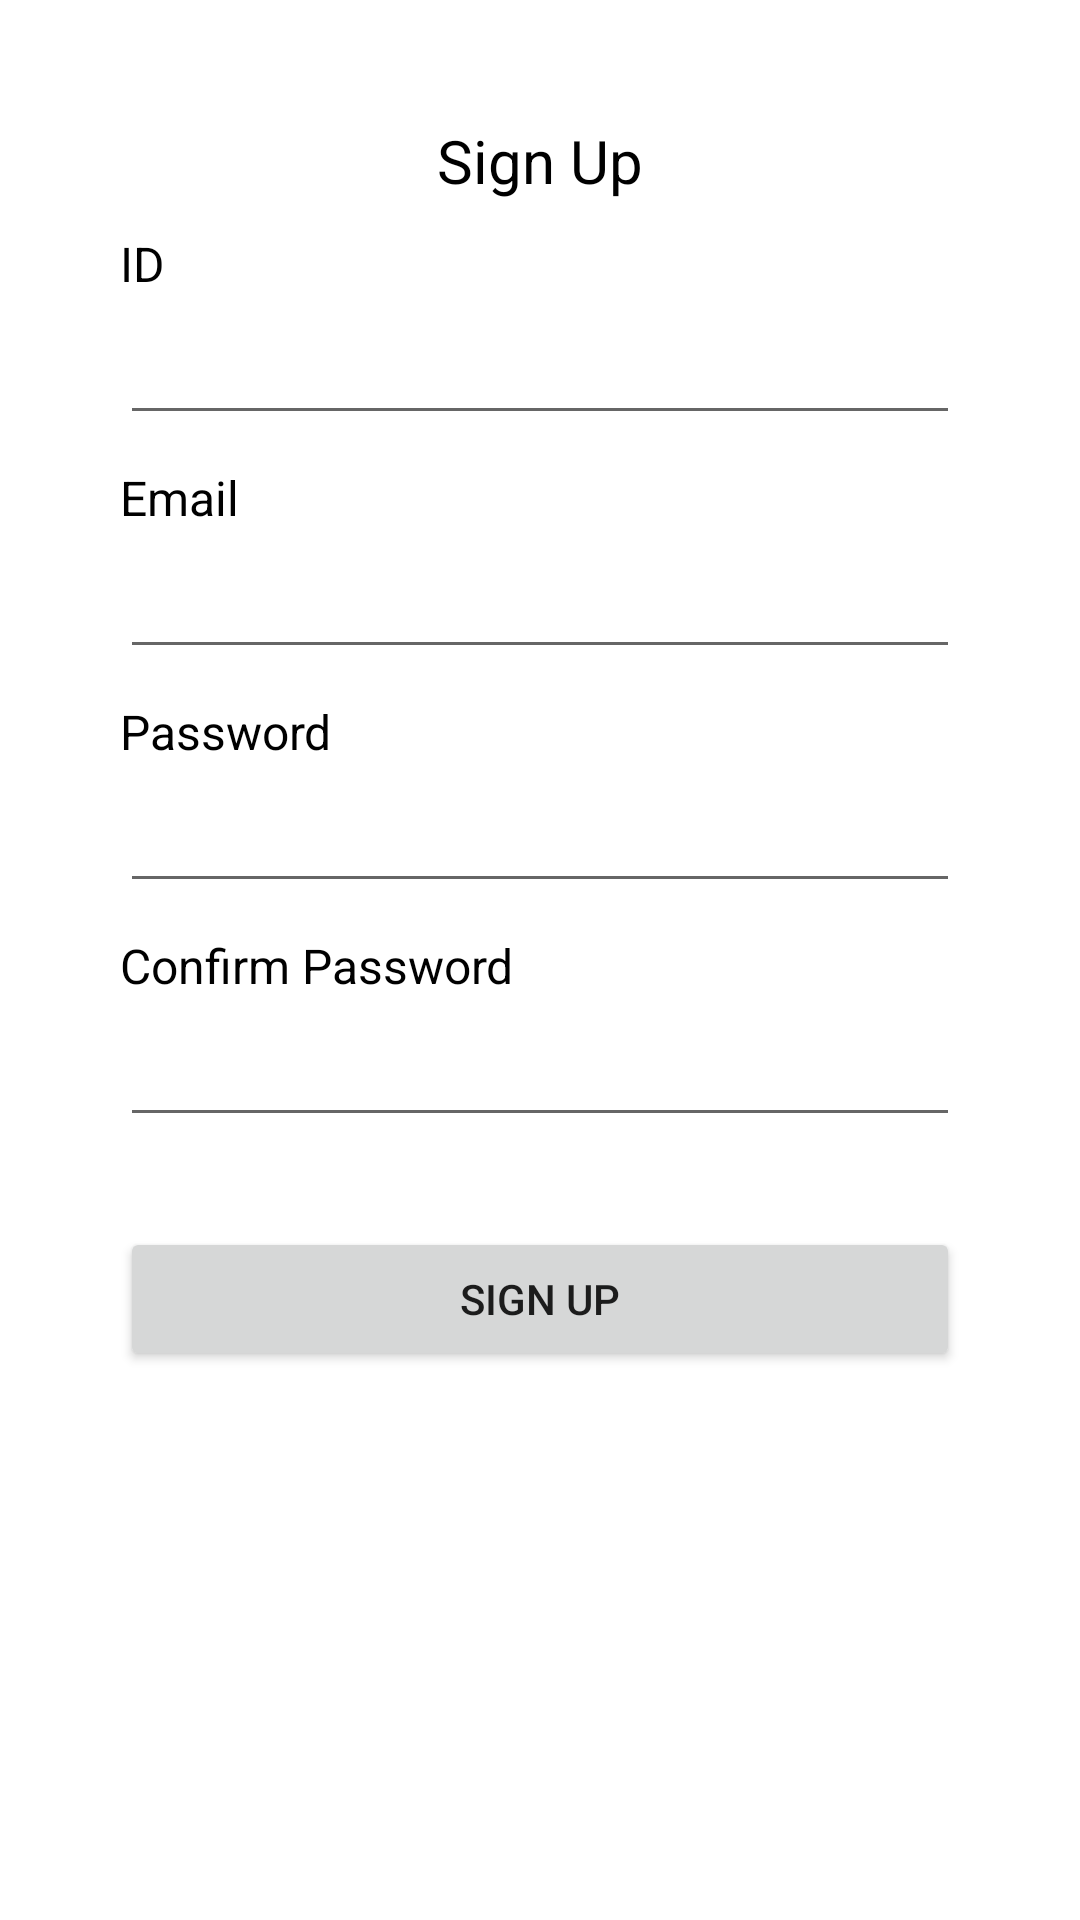

This screen was rendered from an Android layout file. Write that file and the resources it references.
<!-- AndroidManifest.xml: application theme Theme.ProjectAlpha -->
<!-- res/layout/activity_sign_up.xml -->
<?xml version="1.0" encoding="utf-8"?>
<LinearLayout xmlns:android="http://schemas.android.com/apk/res/android"
    xmlns:app="http://schemas.android.com/apk/res-auto"
    xmlns:tools="http://schemas.android.com/tools"
    android:layout_width="match_parent"
    android:layout_height="match_parent"
    android:paddingHorizontal="40dp"
    android:orientation="vertical"
    android:background="@color/white"
    tools:context=".SignUpActivity">

    
    <TextView
        android:layout_width="match_parent"
        android:layout_height="wrap_content"
        android:text="Sign Up"
        android:textColor="@color/black"
        android:textSize="20sp"
        android:gravity="center"
        android:layout_marginTop="40dp"/>

    
    <TextView
        android:layout_width="wrap_content"
        android:layout_height="wrap_content"
        android:text="ID"
        android:textColor="@color/black"
        android:textSize="16sp"
        android:layout_marginTop="10dp"/>

    <EditText
        android:id="@+id/edtSignUpId"
        android:layout_width="match_parent"
        android:layout_height="wrap_content"
        android:layout_marginTop="5dp"/>

    
    <TextView
        android:layout_width="wrap_content"
        android:layout_height="wrap_content"
        android:text="Email"
        android:textColor="@color/black"
        android:textSize="16sp"
        android:layout_marginTop="10dp"/>

    <EditText
        android:id="@+id/edtSignUpEmail"
        android:layout_width="match_parent"
        android:layout_height="wrap_content"
        android:layout_marginTop="5dp"/>

    
    <TextView
        android:layout_width="wrap_content"
        android:layout_height="wrap_content"
        android:text="Password"
        android:textColor="@color/black"
        android:textSize="16sp"
        android:layout_marginTop="10dp"/>

    <EditText
        android:id="@+id/edtSignUpPass"
        android:layout_width="match_parent"
        android:layout_height="wrap_content"
        android:inputType="textPassword"
        android:layout_marginTop="5dp"/>

    
    <TextView
        android:id="@+id/tvSignUpConfPass"
        android:layout_width="wrap_content"
        android:layout_height="wrap_content"
        android:text="Confirm Password"
        android:textColor="@color/black"
        android:textSize="16sp"
        android:layout_marginTop="10dp"/>

    <EditText
        android:id="@+id/edtSignUpConfPass"
        android:layout_width="match_parent"
        android:layout_height="wrap_content"
        android:inputType="textPassword"
        android:layout_marginTop="5dp"/>

    
    <Button
        android:id="@+id/btnSignUp"
        android:layout_width="match_parent"
        android:layout_height="wrap_content"
        android:text="Sign Up"
        android:layout_marginTop="30dp"/>

</LinearLayout>
<!-- resources referenced by this layout -->
<resources>
  <color name="black">#FF000000</color>
  <color name="white">#FFFFFFFF</color>
  <style name="Theme.ProjectAlpha" parent="Theme.MaterialComponents.DayNight.NoActionBar">
          
          <item name="colorPrimary">@color/purple_500</item>
          <item name="colorPrimaryVariant">@color/purple_700</item>
          <item name="colorOnPrimary">@color/white</item>
          
          <item name="colorSecondary">@color/teal_200</item>
          <item name="colorSecondaryVariant">@color/teal_700</item>
          <item name="colorOnSecondary">@color/black</item>
          
          <item name="android:statusBarColor" tools:targetApi="21">?attr/colorPrimaryVariant</item>
          
      </style>
  <color name="purple_500">#FF6200EE</color>
  <color name="purple_700">#FF3700B3</color>
  <color name="teal_200">#FF03DAC5</color>
  <color name="teal_700">#FF018786</color>
</resources>
